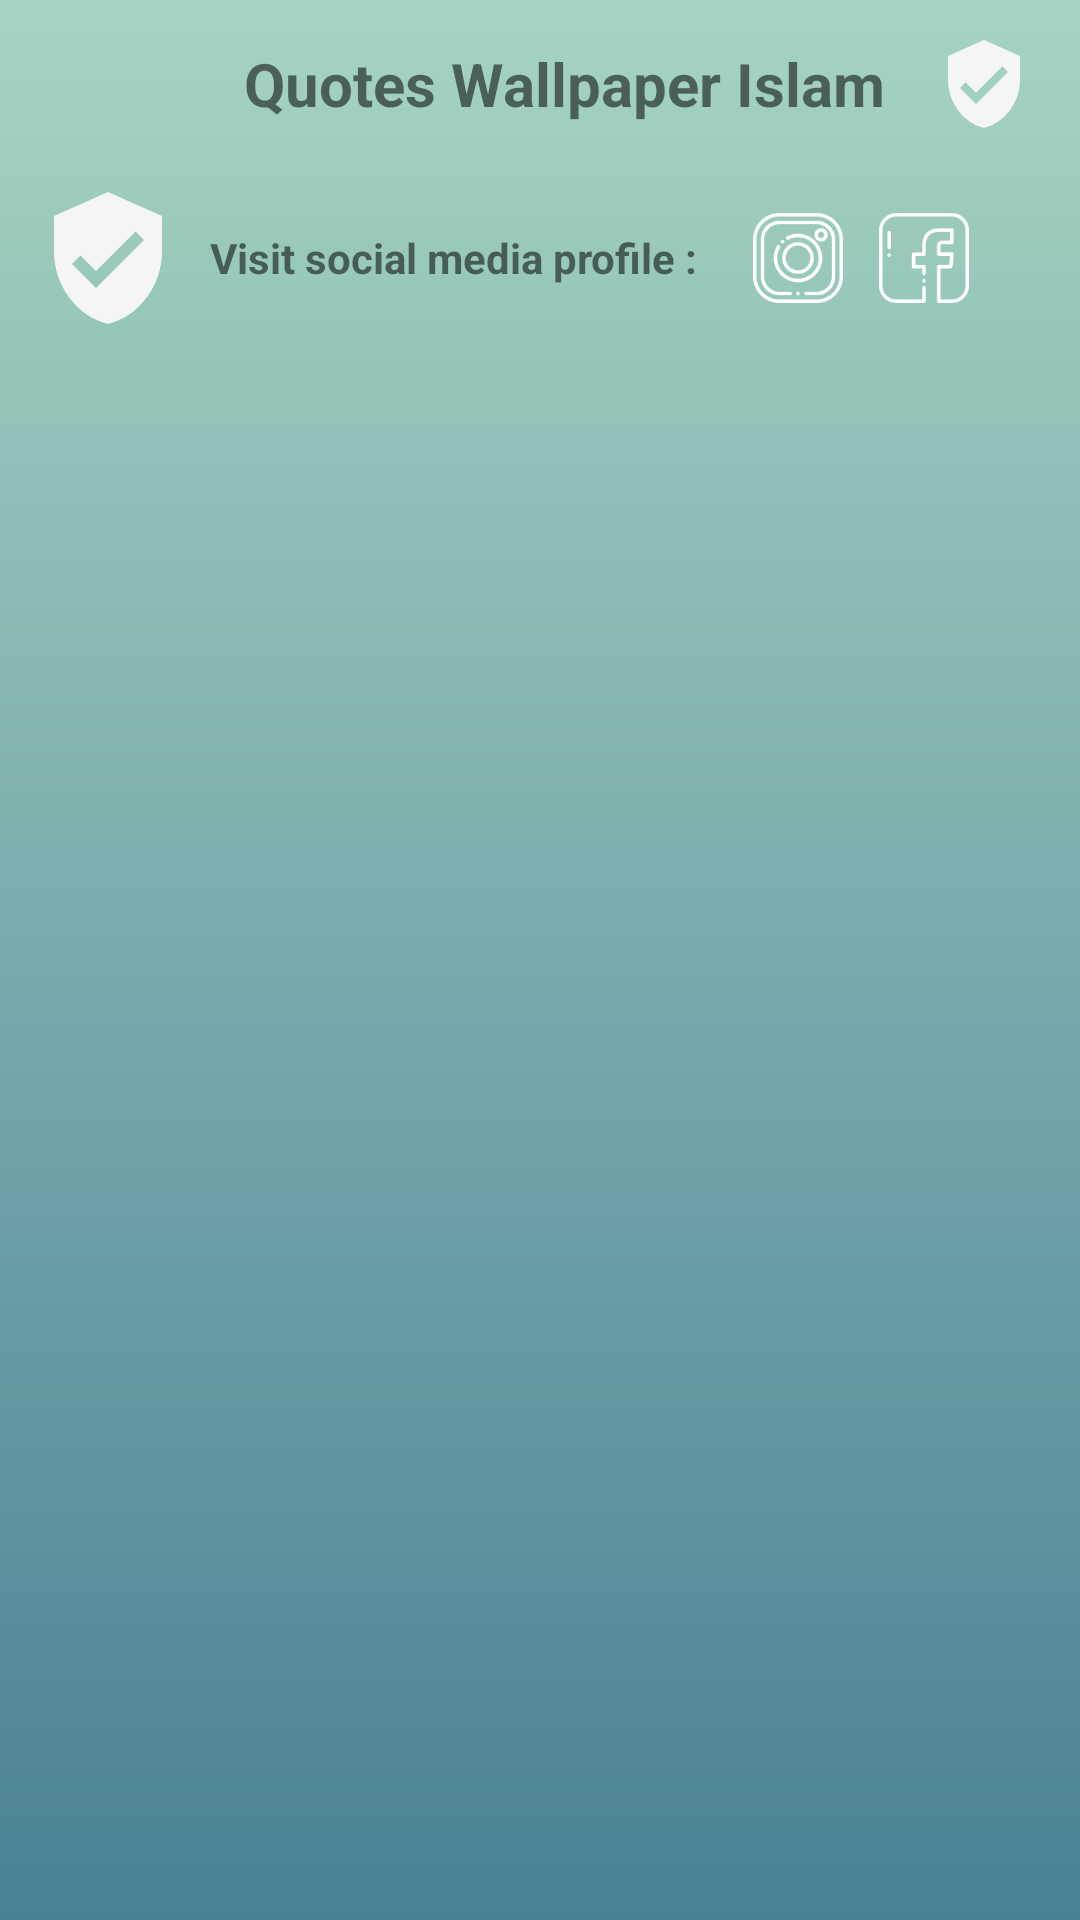

Produce the Android XML layout that renders to this screen, including the resource entries it uses.
<!-- AndroidManifest.xml: application theme AppTheme -->
<!-- res/layout/activity_wallpaper.xml -->
<?xml version="1.0" encoding="utf-8"?>
<android.support.design.widget.CoordinatorLayout xmlns:android="http://schemas.android.com/apk/res/android"
    xmlns:app="http://schemas.android.com/apk/res-auto"
    xmlns:tools="http://schemas.android.com/tools"
    android:layout_width="match_parent"
    android:background="@drawable/bggradient"
    android:layout_height="match_parent"
    tools:context=".activities.WallpaperActivity">

    <LinearLayout
        android:layout_width="match_parent"
        android:layout_height="wrap_content"
        android:orientation="vertical">

        <android.support.design.widget.AppBarLayout
            android:id="@+id/appbarlay"
            android:layout_width="match_parent"
            android:layout_height="wrap_content"
            android:background="@color/bg_transparan">

            <android.support.v7.widget.Toolbar
                android:id="@+id/toolbar_wall"
                android:layout_width="match_parent"
                android:layout_height="wrap_content">

                <RelativeLayout
                    android:layout_width="match_parent"
                    android:layout_height="wrap_content">

                    <TextView
                        android:id="@+id/tv_cat_detil"
                        android:layout_width="wrap_content"
                        android:layout_height="wrap_content"
                        android:layout_centerInParent="true"
                        android:gravity="center"
                        android:text="@string/app_name"
                        android:textSize="20sp"
                        android:textStyle="bold" />

                    <ImageView
                        android:layout_width="48dp"
                        android:layout_height="48dp"
                        android:layout_alignParentEnd="true"
                        android:layout_alignParentRight="true"
                        android:layout_centerVertical="true"
                        android:layout_marginRight="8dp"
                        android:padding="8dp"
                        android:src="@drawable/ic_verified_user" />
                </RelativeLayout>

            </android.support.v7.widget.Toolbar>

            <RelativeLayout
                android:layout_width="match_parent"
                android:layout_height="60dp"
                android:layout_marginRight="20dp"
                android:gravity="center_vertical">

                <ImageView
                    android:id="@+id/logo_detail"
                    android:layout_width="48dp"
                    android:layout_height="48dp"
                    android:layout_alignParentLeft="true"
                    android:layout_centerVertical="true"
                    android:layout_marginLeft="12dp"
                    android:src="@drawable/ic_verified_user" />

                <TextView
                    android:layout_width="wrap_content"
                    android:layout_height="wrap_content"
                    android:layout_centerVertical="true"
                    android:layout_marginRight="10dp"
                    android:layout_toLeftOf="@+id/lin"
                    android:text="Visit social media profile : "
                    android:textStyle="bold" />

                <LinearLayout
                    android:id="@+id/lin"
                    android:layout_width="wrap_content"
                    android:layout_height="match_parent"
                    android:layout_alignParentRight="true"
                    android:gravity="center_vertical"
                    android:padding="5dp"
                    android:weightSum="1">

                    <ImageView
                        android:id="@+id/iv_source_ig"
                        android:layout_width="30dp"
                        android:layout_height="30dp"
                        android:layout_marginRight="12dp"
                        android:layout_weight="0.5"
                        android:src="@drawable/br_ig"
                        android:tint="@color/white"/>

                    <ImageView
                        android:id="@+id/iv_source_fb"
                        android:layout_width="30dp"
                        android:layout_height="30dp"
                        android:layout_marginRight="12dp"
                        android:layout_weight="0.5"
                        android:src="@drawable/br_fb"
                        android:tint="@color/white"/>
                </LinearLayout>
            </RelativeLayout>

        </android.support.design.widget.AppBarLayout>


        <ScrollView
            android:layout_width="fill_parent"
            android:layout_height="fill_parent">

            <RelativeLayout xmlns:android="http://schemas.android.com/apk/res/android"
                xmlns:tools="http://schemas.android.com/tools"
                android:layout_width="match_parent"
                android:layout_height="wrap_content"
                android:layout_marginLeft="5dp"
                android:layout_marginTop="5dp"
                android:layout_marginRight="5dp">

                <android.support.v7.widget.RecyclerView
                    android:id="@+id/recycler_view2"
                    android:layout_width="match_parent"
                    android:layout_height="wrap_content">

                </android.support.v7.widget.RecyclerView>

                <ProgressBar
                    android:id="@+id/pb2"
                    android:layout_width="wrap_content"
                    android:layout_height="wrap_content"
                    android:layout_centerInParent="true"
                    android:visibility="gone" />

            </RelativeLayout>

        </ScrollView>


    </LinearLayout>


</android.support.design.widget.CoordinatorLayout>
<!-- resources referenced by this layout -->
<resources>
  <color name="bg_transparan">#00ffffff</color>
  <color name="white">#ffffff</color>
  <!-- drawable bggradient (drawable) -->
  <?xml version="1.0" encoding="utf-8"?>
  <shape xmlns:android="http://schemas.android.com/apk/res/android">
      <gradient
          android:startColor="@color/bg2"
          android:endColor="@color/bg1"
          android:angle="90"/>
  </shape>
  <!-- drawable br_fb: png bitmap (drawable, 2374 bytes) -->
  <!-- drawable br_ig: png bitmap (drawable, 4537 bytes) -->
  <!-- drawable ic_verified_user (drawable) -->
  <vector android:height="24dp" android:tint="#f5f5f5"
      android:viewportHeight="24.0" android:viewportWidth="24.0"
      android:width="24dp" xmlns:android="http://schemas.android.com/apk/res/android">
      <path android:fillColor="#FF000000" android:pathData="M12,1L3,5v6c0,5.55 3.84,10.74 9,12 5.16,-1.26 9,-6.45 9,-12L21,5l-9,-4zM10,17l-4,-4 1.41,-1.41L10,14.17l6.59,-6.59L18,9l-8,8z"/>
  </vector>
  <string name="app_name">Quotes Wallpaper Islam</string>
  <style name="AppTheme" parent="Theme.AppCompat.Light.NoActionBar">
          
          <item name="colorPrimary">@color/colorPrimary</item>
          <item name="colorPrimaryDark">@color/colorPrimaryDark</item>
          <item name="colorAccent">@color/colorAccent</item>
      </style>
  <color name="bg2">#4a8195</color>
  <color name="bg1">#a6d4c2</color>
  <color name="colorPrimary">#efebe9</color>
  <color name="colorPrimaryDark">#a6d4c2</color>
  <color name="colorAccent">#3d5afe</color>
</resources>
